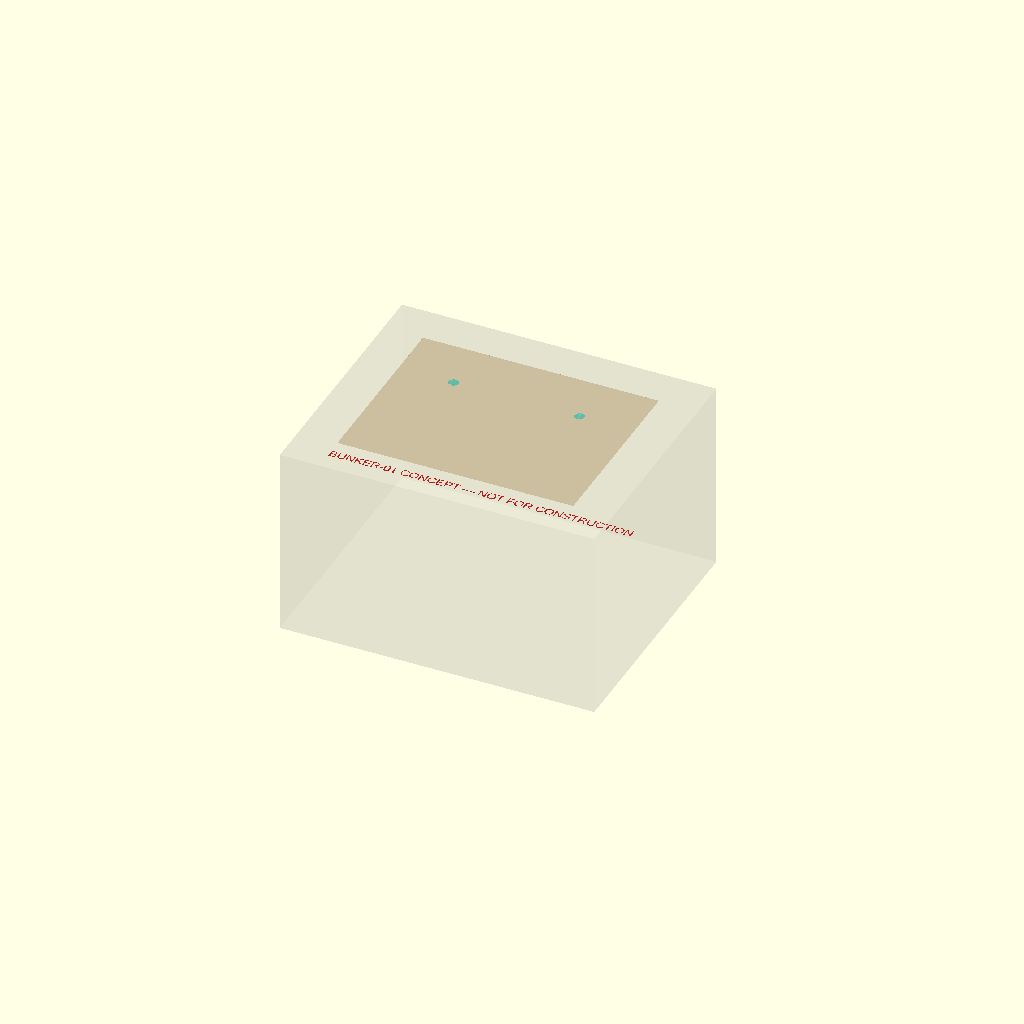
Cell 1 — every parameter at its default value.
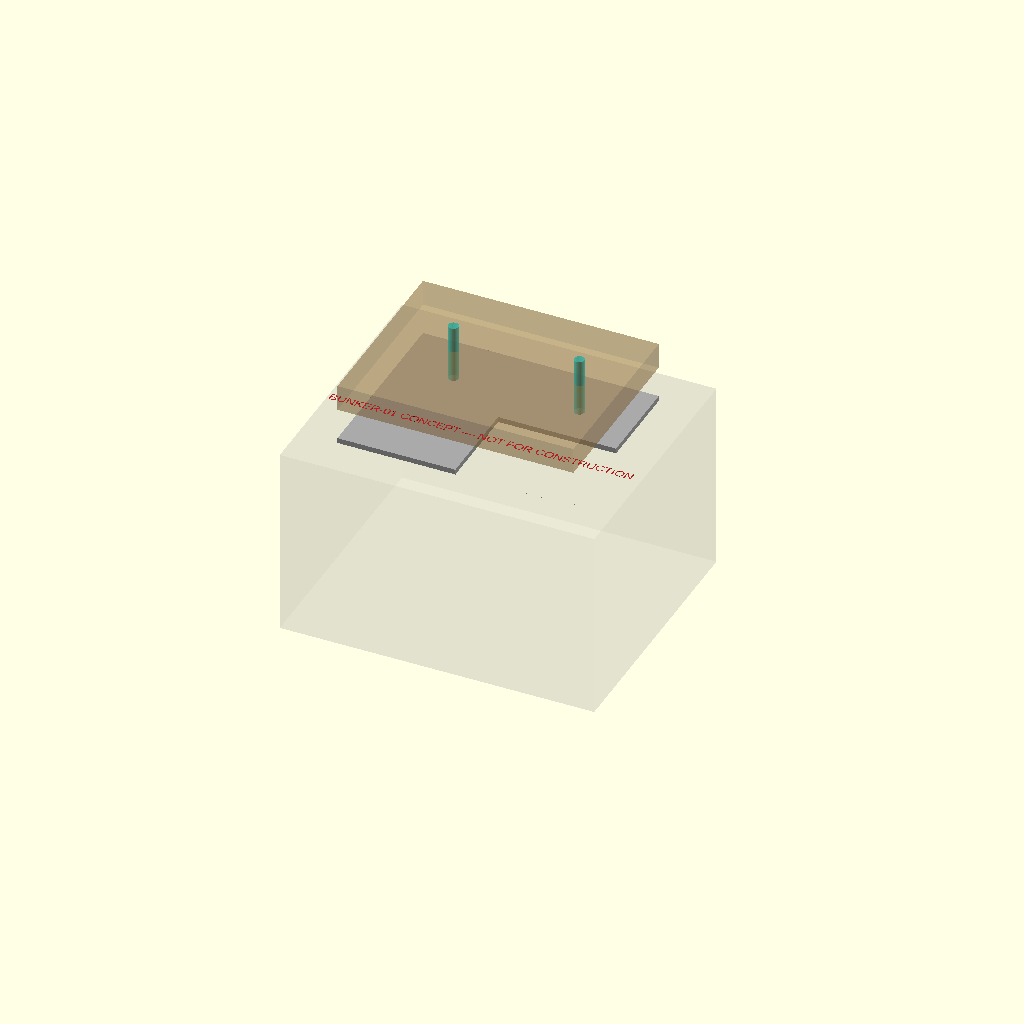
Cell 2: exploded = true (everything else at default).
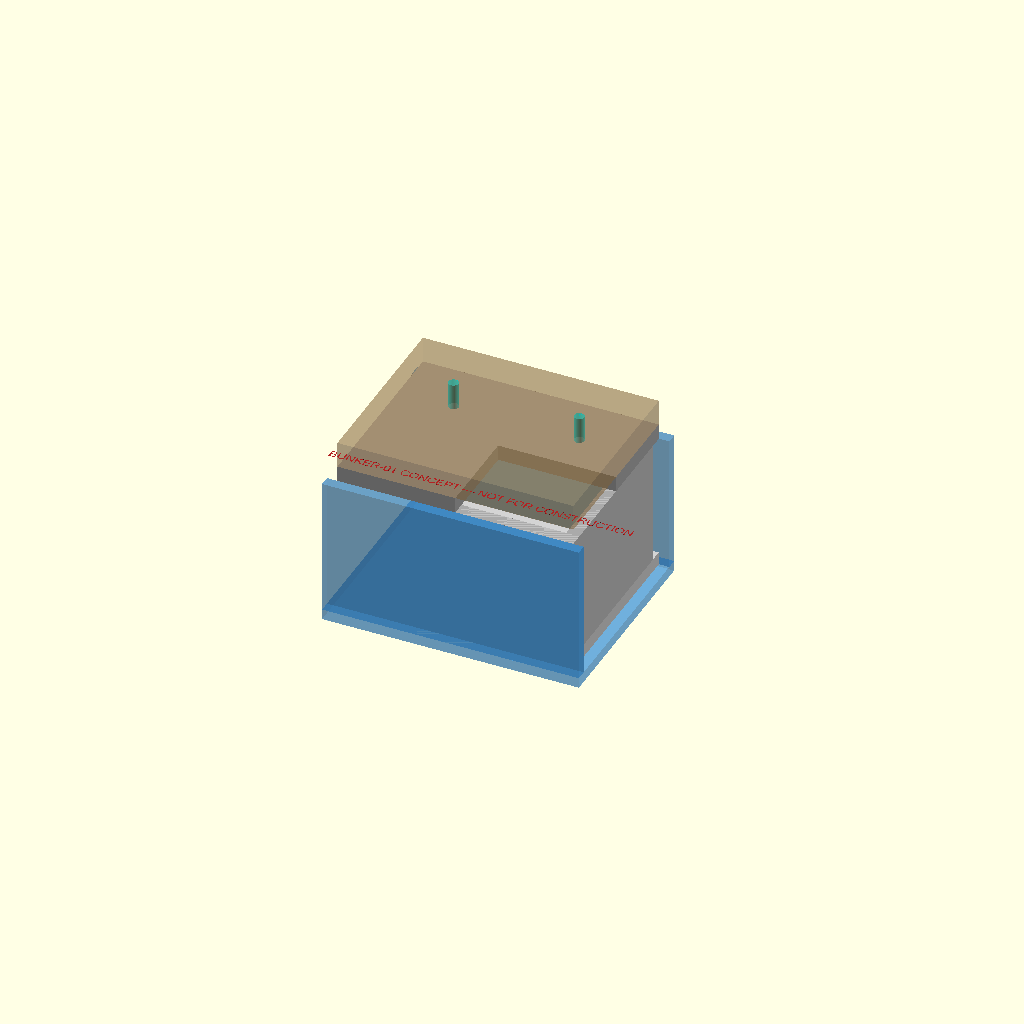
Cell 3 — show_excavation_envelope set to false, the other parameters unchanged.
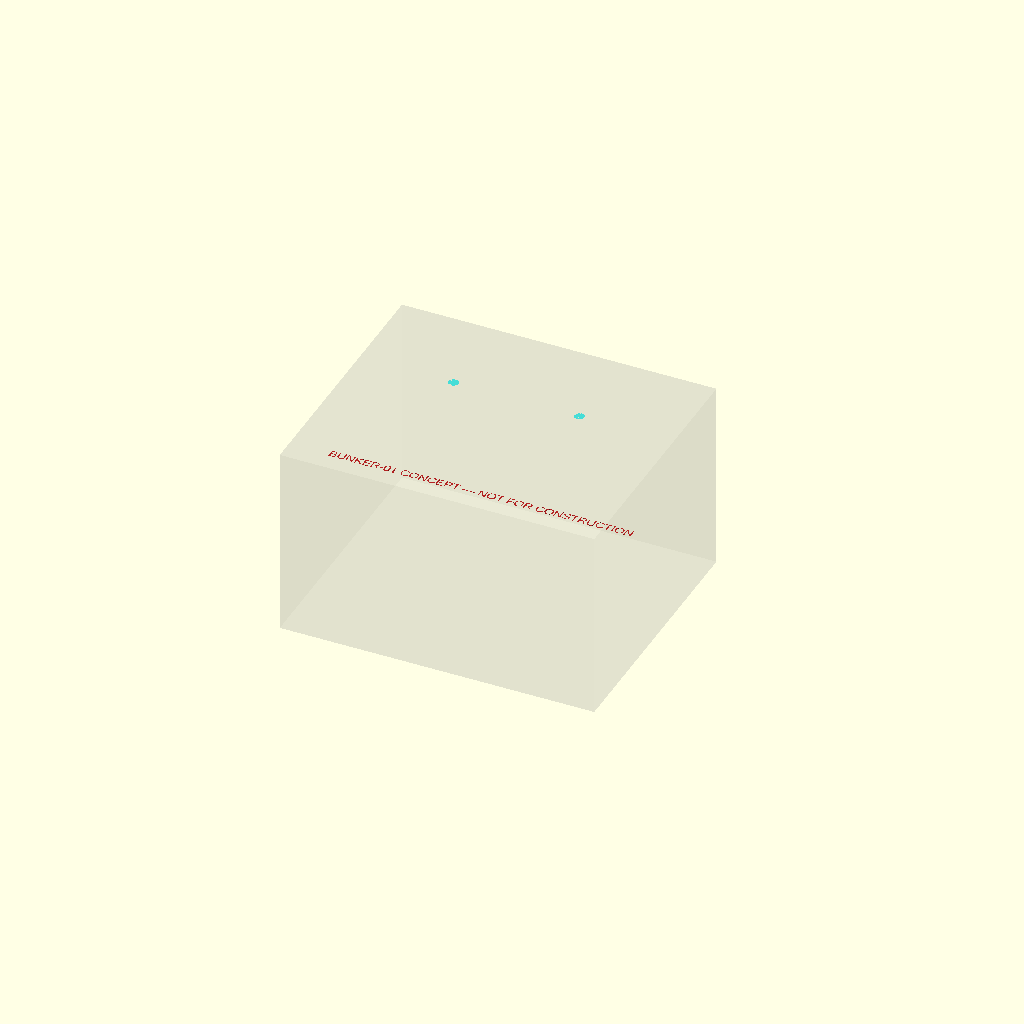
Cell 4 — show_roof_cover set to false, the other parameters unchanged.
One fixed orthographic camera (rotation 55°, 0°, 25°; colour scheme Cornfield) for every cell.
Source of the model, projects/bunker01/cad/bunker01_concept.scad:
// SPDX-License-Identifier: CERN-OHL-S-2.0
// BUNKER-01 CIVILIAN NON-HABITABLE UTILITY ENCLOSURE — CONCEPT ONLY.
// NOT FOR CONSTRUCTION, EXCAVATION, ENTRY, OCCUPANCY, OR PROTECTIVE USE.
// No reinforcement, structural capacity, egress, ventilation, waterproofing,
// drainage, safe slope, support system, or code compliance is designed here.

include <parameters.scad>

$fn = visual_detail;

// Viewer options only; none changes the engineering status.
cutaway = true;
exploded = false;
show_excavation_envelope = true;
show_drainage_zone = true;
show_roof_cover = true;
explode_offset = 600; // Display separation only, not a physical clearance.

outer_length = internal_length + 2 * wall_thickness;
outer_width = internal_width + 2 * wall_thickness;
roof_bottom = floor_thickness + internal_height;
roof_top = roof_bottom + roof_thickness;
excavation_length = outer_length + 2 * working_space;
excavation_width = outer_width + 2 * working_space;
excavation_depth = drainage_layer + floor_thickness + internal_height + roof_thickness + roof_cover;
display_overlap = 1; // CSG display aid only; not a tolerance.

module floor_panel() {
    color("LightGray")
        translate([-outer_length / 2, -outer_width / 2, 0])
            cube([outer_length, outer_width, floor_thickness]);
}

module side_wall(side = 1) {
    color("Silver")
        translate([-outer_length / 2,
                   side < 0 ? -outer_width / 2 : internal_width / 2,
                   floor_thickness])
            cube([outer_length, wall_thickness, internal_height]);
}

module rear_wall() {
    color("Silver")
        translate([internal_length / 2, -internal_width / 2, floor_thickness])
            cube([wall_thickness, internal_width, internal_height]);
}

module front_wall_with_opening() {
    // The opening is a display void only. Header, door and egress are undesigned.
    color("Silver")
        difference() {
            translate([-outer_length / 2, -internal_width / 2, floor_thickness])
                cube([wall_thickness, internal_width, internal_height]);
            translate([-outer_length / 2 - display_overlap,
                       -entrance_opening_width / 2,
                       floor_thickness])
                cube([wall_thickness + 2 * display_overlap,
                      entrance_opening_width,
                      entrance_opening_height]);
        }
}

module roof_panel() {
    translate([0, 0, exploded ? explode_offset : 0])
        color("DarkGray")
            difference() {
                translate([-outer_length / 2, -outer_width / 2, roof_bottom])
                    cube([outer_length, outer_width, roof_thickness]);
                if (cutaway)
                    translate([0, -outer_width / 2 - display_overlap,
                               roof_bottom - display_overlap])
                        cube([outer_length / 2 + display_overlap,
                              outer_width / 2 + display_overlap,
                              roof_thickness + 2 * display_overlap]);
            }
}

module drainage_zone() {
    if (show_drainage_zone) {
        color([0.20, 0.55, 0.85, 0.45]) {
            translate([-outer_length / 2 - drainage_layer,
                       -outer_width / 2 - drainage_layer,
                       -drainage_layer])
                cube([outer_length + 2 * drainage_layer,
                      outer_width + 2 * drainage_layer,
                      drainage_layer]);
            for (side = [-1, 1])
                translate([-outer_length / 2 - drainage_layer,
                           side < 0 ? -outer_width / 2 - drainage_layer : outer_width / 2,
                           0])
                    cube([outer_length + 2 * drainage_layer,
                          drainage_layer,
                          floor_thickness + internal_height]);
        }
    }
}

module vent_pathways() {
    // Cyan solids mark service routes, not selected ducts, airflow or safe air.
    color([0.0, 0.85, 0.85, 0.70])
        for (x = [-internal_length * 0.30, internal_length * 0.30])
            translate([x, internal_width * 0.25, roof_bottom - internal_height * 0.15])
                cylinder(r = vent_path_radius,
                         h = internal_height * 0.15 + roof_thickness + roof_cover +
                             (exploded ? 2 * explode_offset : 0));
}

module cover_zone() {
    if (show_roof_cover)
        translate([0, 0, exploded ? 2 * explode_offset : 0])
            color([0.62, 0.48, 0.28, 0.35])
                translate([-outer_length / 2, -outer_width / 2, roof_top])
                    cube([outer_length, outer_width, roof_cover]);
}

module excavation_envelope() {
    if (show_excavation_envelope)
        color([0.65, 0.65, 0.65, 0.12])
            translate([-excavation_length / 2, -excavation_width / 2, -drainage_layer])
                cube([excavation_length, excavation_width, excavation_depth]);
}

module concept_label() {
    color("FireBrick")
        translate([-outer_length / 2, -outer_width / 2 - working_space * 0.55,
                   roof_top + roof_cover + (exploded ? 2 * explode_offset : 0)])
            linear_extrude(height = 1)
                text("BUNKER-01 CONCEPT — NOT FOR CONSTRUCTION", size = 170);
}

module bunker01_concept() {
    excavation_envelope();
    drainage_zone();
    floor_panel();
    rear_wall();
    front_wall_with_opening();
    side_wall(-1);
    if (!cutaway)
        side_wall(1);
    roof_panel();
    vent_pathways();
    cover_zone();
    concept_label();
}

bunker01_concept();
Parameter table extracted from the source (name, type, default, range or options):
cutaway: bool, default true
exploded: bool, default false
show_excavation_envelope: bool, default true
show_drainage_zone: bool, default true
show_roof_cover: bool, default true
explode_offset: number, default 600
display_overlap: number, default 1
